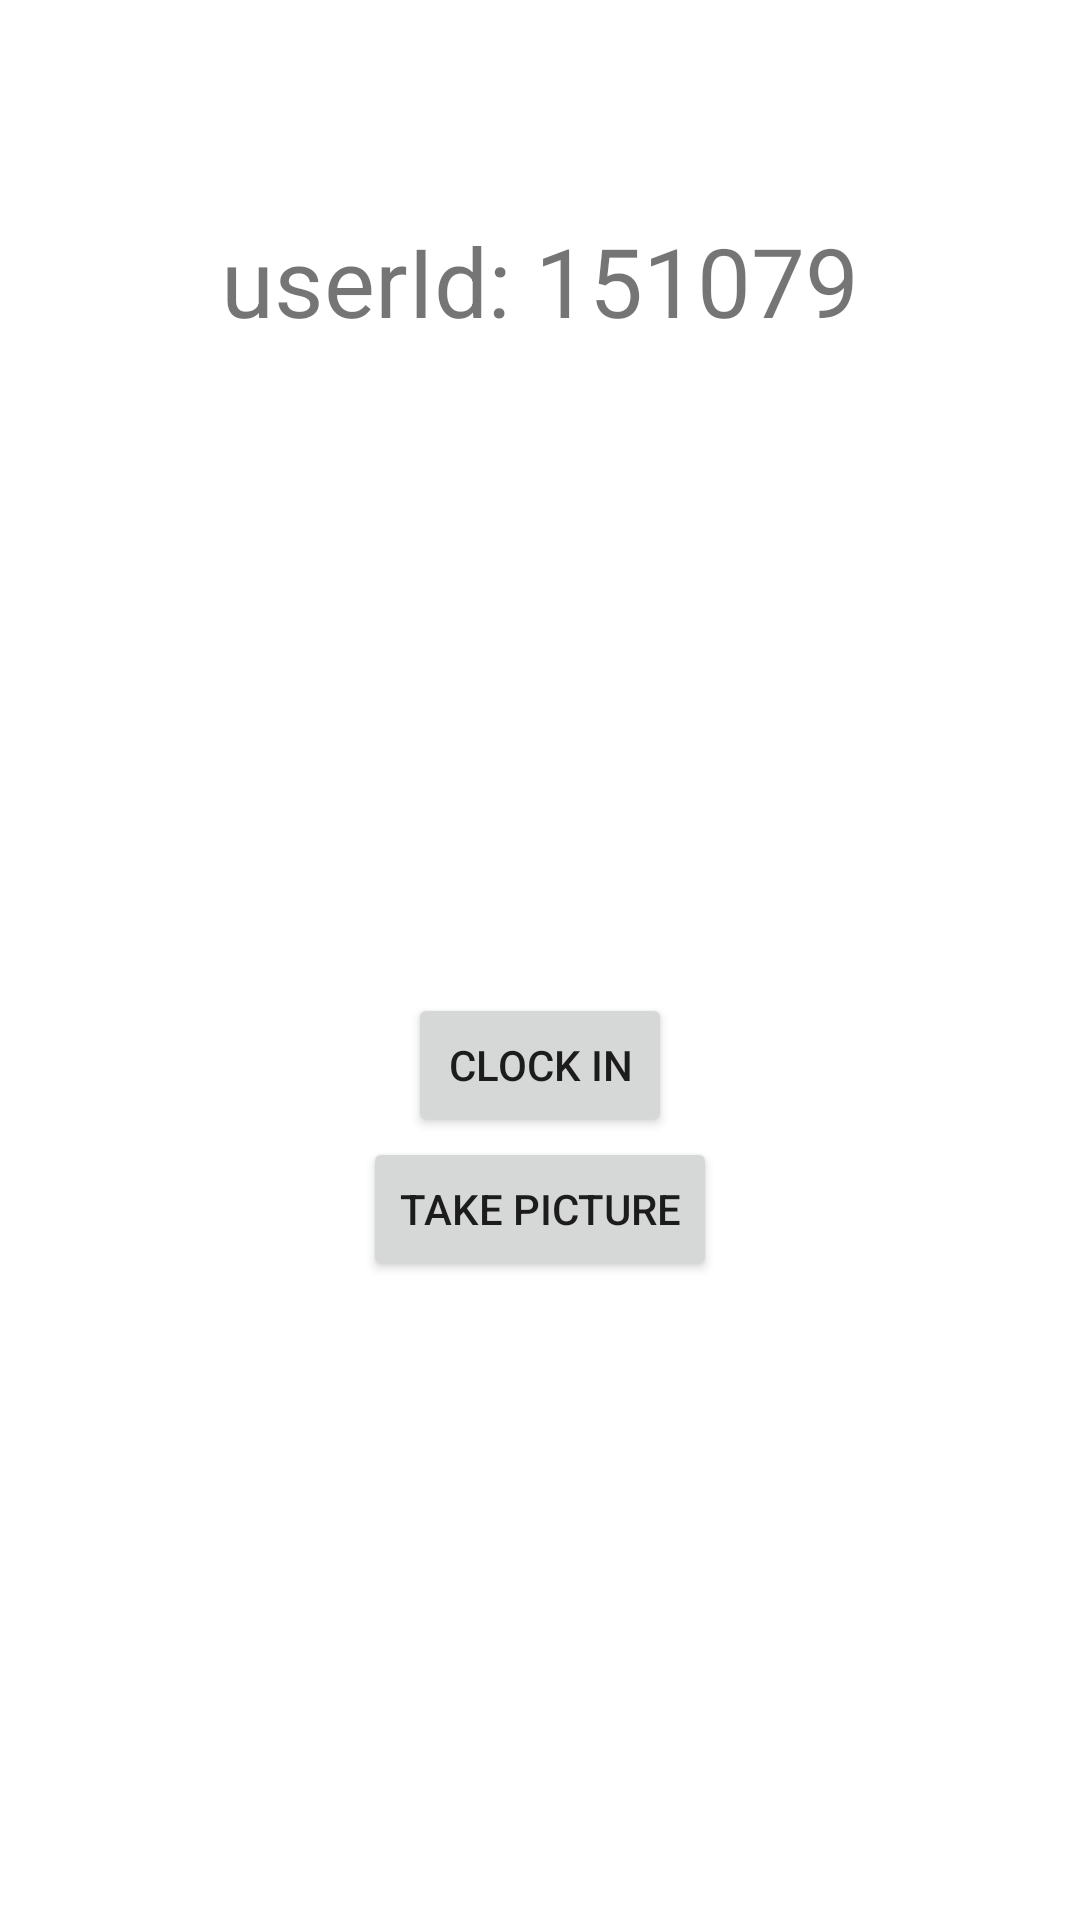

Here is an Android app screen rendered from its layout file. Give the layout XML and the strings, colors and styles it references.
<!-- AndroidManifest.xml: application theme Theme.TimeTrackingApp -->
<!-- res/layout/fragment_time_tracking.xml -->
<?xml version="1.0" encoding="utf-8"?>
<androidx.constraintlayout.widget.ConstraintLayout xmlns:android="http://schemas.android.com/apk/res/android"
    xmlns:app="http://schemas.android.com/apk/res-auto"
    xmlns:tools="http://schemas.android.com/tools"
    android:layout_width="match_parent"
    android:layout_height="match_parent"
    tools:context=".ui.timetracking.TimeTrackingActivity">

    <TextView
        android:id="@+id/userIdTextView"
        android:layout_width="wrap_content"
        android:layout_height="wrap_content"
        android:layout_marginTop="72dp"
        android:text="userId: 151079"
        android:textSize="32sp"
        app:layout_constraintStart_toStartOf="parent"
        app:layout_constraintEnd_toEndOf="parent"
        app:layout_constraintTop_toTopOf="parent" />

    <ImageView
        android:id="@+id/employeeImageView"
        android:layout_width="200dp"
        android:layout_height="200dp"
        android:layout_marginTop="16dp"
        app:layout_constraintTop_toBottomOf="@+id/userIdTextView"
        app:layout_constraintStart_toStartOf="parent"
        app:layout_constraintEnd_toEndOf="parent"/>

    <Button
        android:id="@+id/clockInClockOutButton"
        android:layout_width="wrap_content"
        android:layout_height="wrap_content"
        android:text="Clock In"
        android:onClick="clockInClockOut"
        app:layout_constraintStart_toStartOf="parent"
        app:layout_constraintEnd_toEndOf="parent"
        app:layout_constraintTop_toBottomOf="@+id/employeeImageView" />

    <Button
        android:id="@+id/takePictureButton"
        android:layout_width="wrap_content"
        android:layout_height="wrap_content"
        android:text="Take Picture"
        android:onClick="takePicture"
        app:layout_constraintStart_toStartOf="parent"
        app:layout_constraintEnd_toEndOf="parent"
        app:layout_constraintTop_toBottomOf="@+id/clockInClockOutButton" />

    <ImageView
        android:id="@+id/imageView"
        android:layout_width="wrap_content"
        android:layout_height="wrap_content"
        app:layout_constraintStart_toStartOf="parent"
        app:layout_constraintEnd_toEndOf="parent"
        app:layout_constraintTop_toBottomOf="@+id/takePictureButton"/>

</androidx.constraintlayout.widget.ConstraintLayout>
<!-- resources referenced by this layout -->
<resources>
  <style name="Theme.TimeTrackingApp" parent="Theme.MaterialComponents.DayNight.DarkActionBar">
          
          <item name="colorPrimary">@color/purple_500</item>
          <item name="colorPrimaryVariant">@color/purple_700</item>
          <item name="colorOnPrimary">@color/white</item>
          
          <item name="colorSecondary">@color/teal_200</item>
          <item name="colorSecondaryVariant">@color/teal_700</item>
          <item name="colorOnSecondary">@color/black</item>
          
          <item name="android:statusBarColor">?attr/colorPrimaryVariant</item>
          
      </style>
  <!-- not gathered from this repository: default colours our renderer supplied (Android Studio template values) -->
  <color name="purple_500">#FF6200EE</color>
  <color name="purple_700">#FF3700B3</color>
  <color name="teal_200">#FF03DAC5</color>
  <color name="teal_700">#FF018786</color>
  <color name="black">#FF000000</color>
  <color name="white">#FFFFFFFF</color>
</resources>
